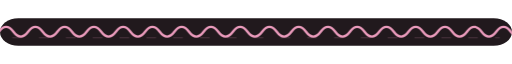
t = 0.00 s
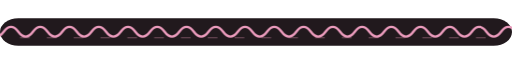
t = 2.70 s
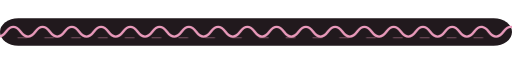
t = 4.95 s
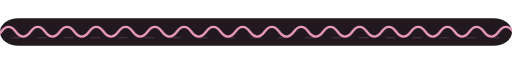
t = 7.20 s
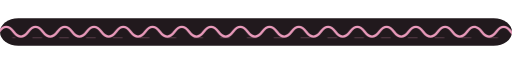
t = 9.45 s

The animated SVG that drew these frames (rendered in a browser with its animation timeline set to each time). Animation: 10 CSS @keyframes rules; frames cover the first 9.45 s, repeats indefinitely.

<svg xmlns="http://www.w3.org/2000/svg" width="840" height="45" viewBox="0 0 840 45" role="img"><title>wave</title><style>text{font-family:Arial,sans-serif}.bob{animation:bob 7s ease-in-out infinite;transform-box:fill-box;transform-origin:center}.pulse{animation:pulse 6s ease-in-out infinite;transform-box:fill-box;transform-origin:center}.slide{animation:slide 9s ease-in-out infinite}.spark{animation:twinkle 5s ease-in-out infinite;transform-box:fill-box;transform-origin:center}.spark2{animation:twinkle 7s ease-in-out infinite;animation-delay:-2s;transform-box:fill-box;transform-origin:center}.glow{animation:glow 6s ease-in-out infinite}.drift{animation:drift 8s ease-in-out infinite;transform-box:fill-box;transform-origin:center}@keyframes bob{0%,100%{transform:translateY(0)}50%{transform:translateY(-4px)}}@keyframes pulse{0%,100%{opacity:.75;transform:scale(1)}50%{opacity:1;transform:scale(1.035)}}@keyframes twinkle{0%,100%{opacity:.48;transform:scale(.94)}50%{opacity:.9;transform:scale(1.04)}}@keyframes slide{0%,100%{transform:translateX(0)}50%{transform:translateX(12px)}}@keyframes glow{0%,100%{opacity:.25}50%{opacity:.7}}@keyframes drift{0%,100%{transform:translateY(0)}50%{transform:translateY(-3px)}}.orbit{transform-box:fill-box;transform-origin:center;animation:orbit 18s linear infinite}.sway{transform-box:fill-box;transform-origin:center;animation:sway 7s ease-in-out infinite}.bar{transform-box:fill-box;transform-origin:center bottom;animation:bar 4s ease-in-out infinite}.bar2{animation-delay:-1.4s}.bar3{animation-delay:-2.7s}.dash{animation:dash 8s ease-in-out infinite}@keyframes orbit{to{transform:rotate(360deg)}}@keyframes sway{0%,100%{transform:rotate(-4deg)}50%{transform:rotate(4deg)}}@keyframes bar{0%,100%{transform:scaleY(.55);opacity:.45}50%{transform:scaleY(1);opacity:.85}}@keyframes dash{0%,100%{stroke-dashoffset:0;opacity:.35}50%{stroke-dashoffset:40;opacity:.8}}@media(prefers-reduced-motion:reduce){*{animation:none!important}}</style><rect x="0" y="0" width="840" height="45" rx="30" fill="#21191d"/><path d="M-50 22 Q-38 6 -26 22 T-2 22 T22 22 T46 22 T70 22 T94 22 T118 22 T142 22 T166 22 T190 22 T214 22 T238 22 T262 22 T286 22 T310 22 T334 22 T358 22 T382 22 T406 22 T430 22 T454 22 T478 22 T502 22 T526 22 T550 22 T574 22 T598 22 T622 22 T646 22 T670 22 T694 22 T718 22 T742 22 T766 22 T790 22 T814 22 T838 22 T862 22" fill="none" stroke="#e99abb" stroke-width="4" class="slide"/><path d="M20 32 H820" fill="none" stroke="#e99abb" stroke-width="1" stroke-dasharray="16 28" class="dash"/></svg>
